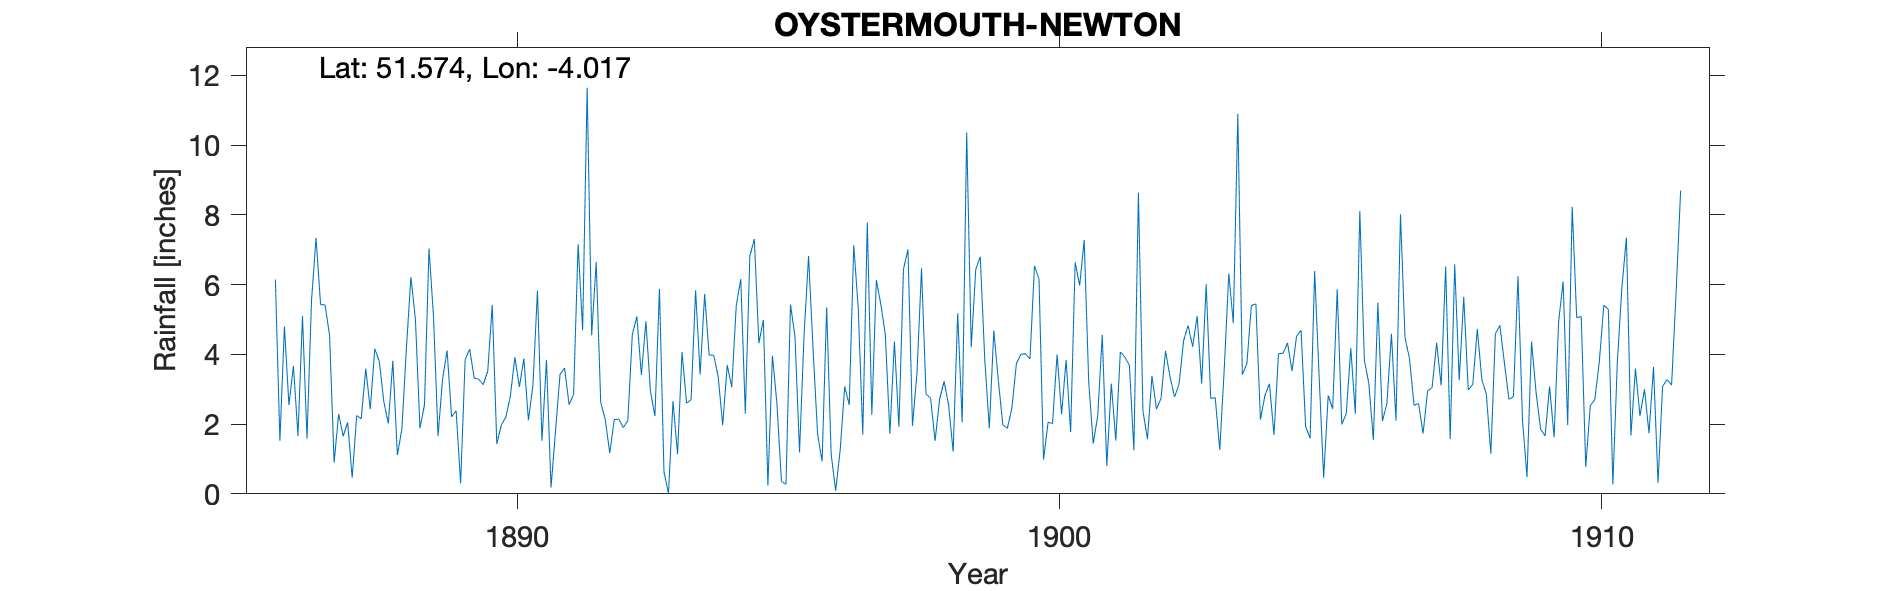

The data file committed next to this chart (first rows):
OYSTERMOUTH-NEWTON, , , , , , , , , , , , , , , , , , , , , , , 
Grid ref, SS603881, Long, -4.017, Lat, 51.57, Elevation, 279, ft, , , , , , , , , , , , , , , 
Station no, RR1424, , , , , , , , , , , , , , , , , , , , , , 
, 1880, 1881, 1882, 1883, 1884, 1885, 1886, 1887, 1888, 1889, 1890, 1891, 1892, 1893, 1894, 1895, 1896, 1897, 1898, 1899, 1900, 1901, 1902
January, , , , , , , 6.15, 4.54, 2.64, 1.66, 5.42, 3.84, 2.62, 2.23, 3.98, 4.99, 1.71, 2.27, 2.86, 6.8, 6.54, 3.21, 2.38
February, , , , , , , 1.52, 0.9, 2.02, 3.29, 1.43, 0.18, 2.13, 5.88, 3.98, 0.24, 0.93, 6.13, 2.75, 3.84, 6.15, 1.44, 1.57
March, , , , , , , 4.8, 2.29, 3.82, 4.11, 1.97, 1.8, 1.17, 0.63, 3.36, 3.96, 5.35, 5.43, 1.52, 1.88, 0.98, 2.24, 3.38
April, , , , , , , 2.55, 1.65, 1.11, 2.21, 2.2, 3.43, 2.13, 0.01, 1.97, 2.59, 1.13, 4.55, 2.71, 4.68, 2.05, 4.56, 2.43
May, , , , , , , 3.67, 2.05, 1.86, 2.38, 2.8, 3.61, 2.14, 2.66, 3.69, 0.36, 0.09, 1.72, 3.23, 3.25, 2.02, 0.8, 2.74
June, , , , , , , 1.66, 0.46, 4.19, 0.3, 3.92, 2.56, 1.9, 1.14, 3.06, 0.27, 1.26, 4.37, 2.54, 1.97, 4, 3.16, 4.1
July, , , , , , , 5.1, 2.25, 6.22, 3.85, 3.07, 2.85, 2.1, 4.07, 5.4, 5.43, 3.08, 1.92, 1.21, 1.88, 2.28, 1.53, 3.35
August, , , , , , , 1.58, 2.15, 4.99, 4.15, 3.88, 7.16, 4.57, 2.6, 6.16, 4.51, 2.55, 6.44, 5.18, 2.46, 3.84, 4.07, 2.78
September, , , , , , , 5.55, 3.59, 1.88, 3.32, 2.11, 4.69, 5.09, 2.7, 2.3, 1.19, 7.13, 7.01, 2.05, 3.74, 1.77, 3.92, 3.15
October, , , , , , , 7.34, 2.43, 2.56, 3.29, 3.11, 11.65, 3.41, 5.84, 6.82, 4.54, 5.31, 1.95, 10.36, 4, 6.64, 3.69, 4.39
November, , , , , , , 5.43, 4.16, 7.04, 3.13, 5.83, 4.55, 4.95, 3.42, 7.31, 6.82, 1.7, 3.48, 4.2, 4.02, 5.98, 1.25, 4.83
December, , , , , , , 5.42, 3.8, 5.07, 3.52, 1.52, 6.65, 2.95, 5.73, 4.32, 4.13, 7.78, 6.47, 6.44, 3.87, 7.28, 8.64, 4.22
Total, , , , , , , 50.77, 30.27, 43.4, 35.21, 37.26, 52.97, 35.16, 36.91, 52.35, 39.03, 38.02, 51.74, 45.05, 42.39, 49.53, 38.51, 39.32
